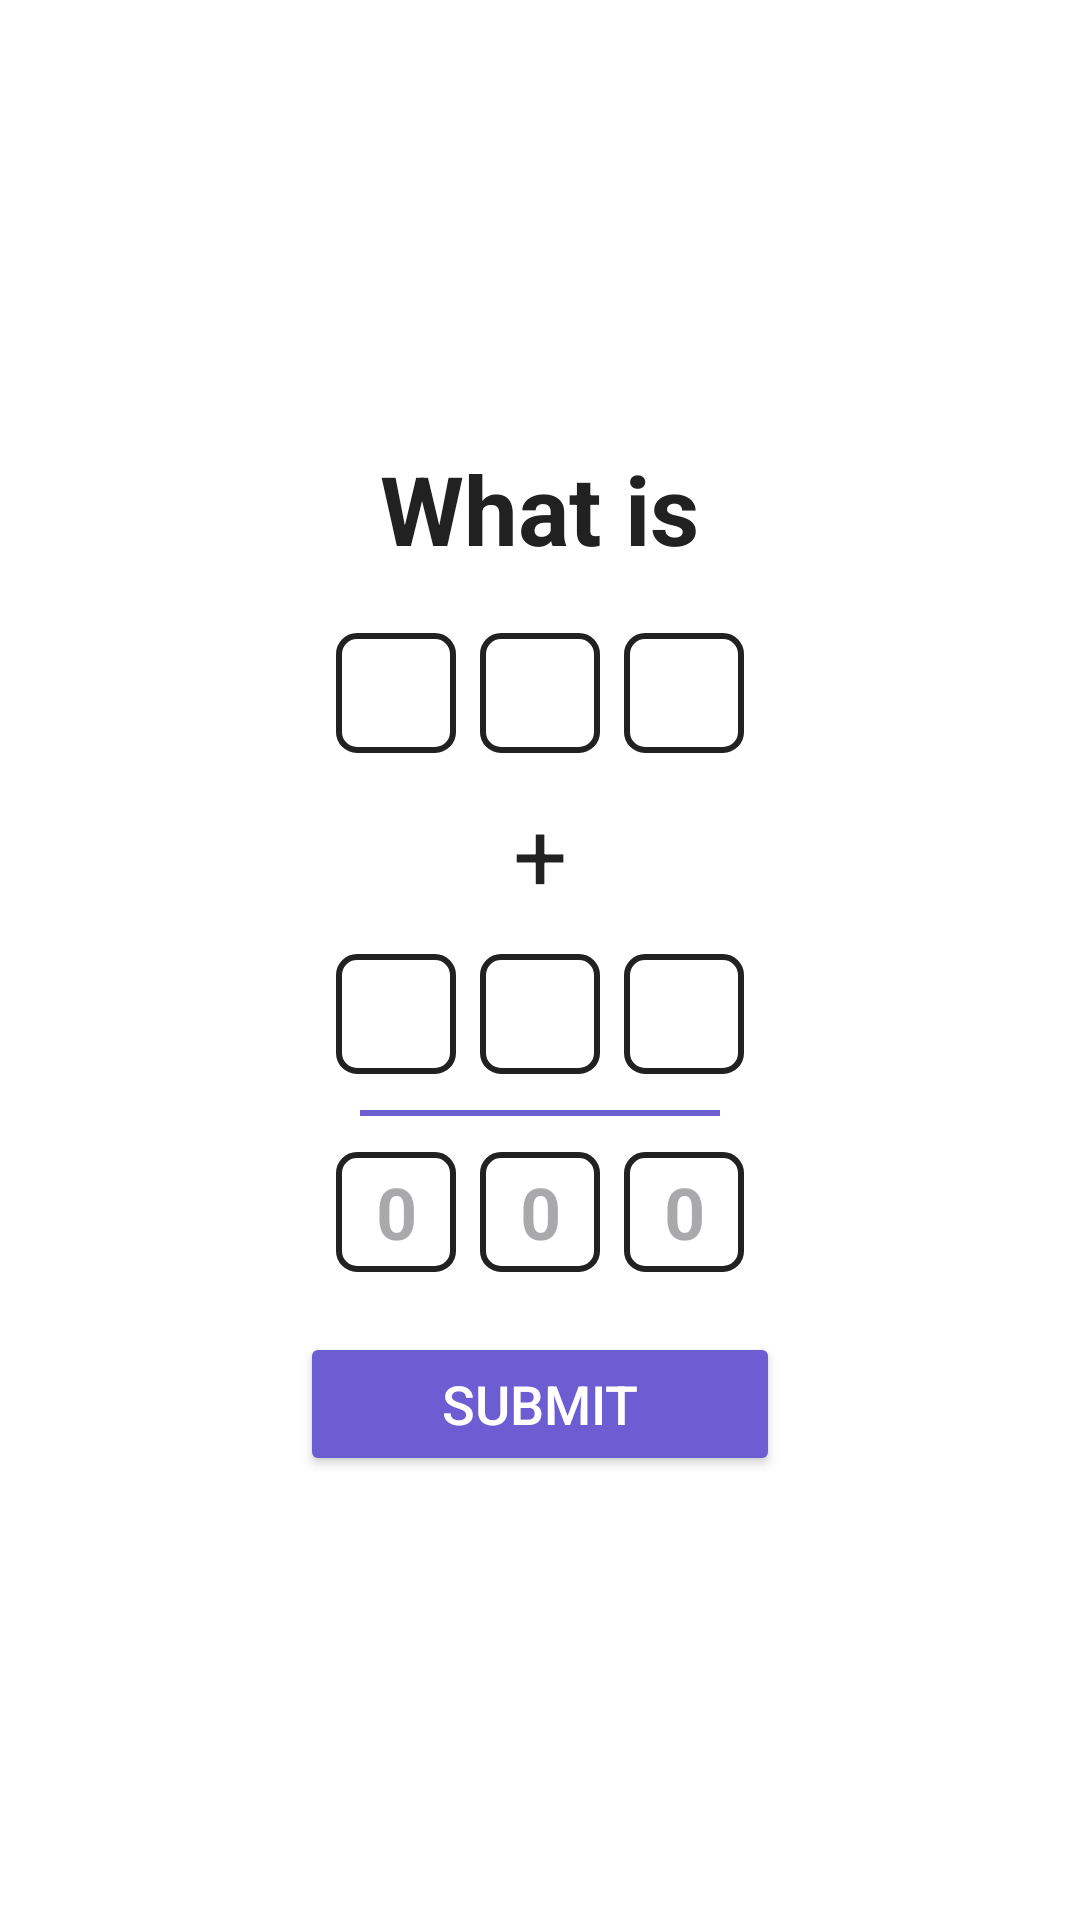

Here is an Android app screen rendered from its layout file. Give the layout XML and the strings, colors and styles it references.
<!-- AndroidManifest.xml: application theme Theme.ZMantra -->
<!-- res/layout/fragment_learning_tiler_frame.xml -->
<?xml version="1.0" encoding="utf-8"?>
<LinearLayout
    xmlns:android="http://schemas.android.com/apk/res/android"
    xmlns:app="http://schemas.android.com/apk/res-auto"
    android:layout_width="match_parent"
    android:layout_height="match_parent"
    android:orientation="vertical"
    android:gravity="center"
    android:background="?attr/colorSurface"
    android:padding="16dp">

    
    <TextView
        android:id="@+id/title_tv"
        android:layout_width="wrap_content"
        android:layout_height="wrap_content"
        android:text="What is"
        android:textSize="32sp"
        android:textColor="?attr/colorOnSecondary"
        android:textStyle="bold"
        android:layout_marginBottom="16dp"
        android:focusable="true"
        android:focusableInTouchMode="true"
        android:contentDescription="Title: What is the result of the operation?" />

    
    <LinearLayout
        android:id="@+id/firstNumberLayout"
        android:layout_width="wrap_content"
        android:layout_height="wrap_content"
        android:orientation="horizontal"
        android:layout_gravity="center"
        android:contentDescription="First number row">

        <TextView
            android:id="@+id/first_digit_1"
            style="@style/NumberBox"
            android:contentDescription="First digit of the first number" />

        <TextView
            android:id="@+id/first_digit_2"
            style="@style/NumberBox"
            android:contentDescription="Second digit of the first number" />

        <TextView
            android:id="@+id/first_digit_3"
            style="@style/NumberBox"
            android:contentDescription="Third digit of the first number" />
    </LinearLayout>

    
    <TextView
        android:id="@+id/operator_tv"
        android:layout_width="wrap_content"
        android:layout_height="wrap_content"
        android:text="+"
        android:textSize="32sp"
        android:textColor="?attr/colorOnSecondary"
        android:layout_marginVertical="8dp"
        android:layout_gravity="center"
        android:contentDescription="Operator symbol for the mathematical operation" />

    
    <LinearLayout
        android:id="@+id/secondNumberLayout"
        android:layout_width="wrap_content"
        android:layout_height="wrap_content"
        android:orientation="horizontal"
        android:layout_gravity="center"
        android:contentDescription="Second number row">

        <TextView
            android:id="@+id/second_digit_1"
            style="@style/NumberBox"
            android:contentDescription="First digit of the second number" />

        <TextView
            android:id="@+id/second_digit_2"
            style="@style/NumberBox"
            android:contentDescription="Second digit of the second number" />

        <TextView
            android:id="@+id/second_digit_3"
            style="@style/NumberBox"
            android:contentDescription="Third digit of the second number" />
    </LinearLayout>

    
    <View
        android:layout_width="120dp"
        android:layout_height="2dp"
        android:background="?attr/colorPrimary"
        android:layout_marginVertical="8dp"
        android:layout_gravity="center"
        android:contentDescription="Divider line between the numbers and answer" />

    
    <LinearLayout
        android:id="@+id/resultNumberLayout"
        android:layout_width="wrap_content"
        android:layout_height="wrap_content"
        android:orientation="horizontal"
        android:layout_gravity="center"
        android:contentDescription="Answer input row">

        <EditText
            android:id="@+id/result_digit_1"
            style="@style/NumberBox"
            android:inputType="number"
            android:hint="0"
            android:importantForAccessibility="yes"
            android:contentDescription="First digit of the answer" />

        <EditText
            android:id="@+id/result_digit_2"
            style="@style/NumberBox"
            android:inputType="number"
            android:hint="0"
            android:importantForAccessibility="yes"
            android:contentDescription="Second digit of the answer" />

        <EditText
            android:id="@+id/result_digit_3"
            style="@style/NumberBox"
            android:inputType="number"
            android:hint="0"
            android:importantForAccessibility="yes"
            android:contentDescription="Third digit of the answer" />
    </LinearLayout>

    
    <Button
        android:id="@+id/submit_btn"
        android:layout_width="160dp"
        android:layout_height="wrap_content"
        android:text="Submit"
        android:textSize="18sp"
        android:textColor="?attr/colorOnPrimary"
        android:backgroundTint="?attr/colorPrimary"
        android:layout_marginTop="16dp"
        android:layout_gravity="center"
        android:contentDescription="Submit button to check the answer" />
</LinearLayout>
<!-- resources referenced by this layout -->
<resources>
  <style name="NumberBox">
          <item name="android:layout_width">40dp</item>
          <item name="android:layout_height">40dp</item>
          <item name="android:gravity">center</item>
          <item name="android:textSize">24sp</item>
          <item name="android:textStyle">bold</item>
          <item name="android:textColor">?attr/colorOnSecondary</item>
          <item name="android:background">@drawable/game_number_box</item>
          <item name="android:layout_margin">4dp</item>
      </style>
  <style name="Theme.ZMantra" parent="Theme.Material3.DayNight.NoActionBar">
  
          
          <item name="colorPrimary">@color/light_purple_button</item>
          <item name="colorOnPrimary">@color/light_purple_button_text</item>
  
          
          <item name="colorSecondary">@color/dark_activity_bar</item>
          <item name="colorOnSecondary">@color/light_activity_bar_text</item>
  
          
          <item name="colorTertiary">@color/light_dark_landing_button</item>
          <item name="colorOnTertiary">@color/light_dark_landing_text</item>
  
  
          
          <item name="colorSurface">@color/dark_surface</item>
  
          
          <item name="android:colorBackground">@color/dark_screen_background</item>
          <item name="colorOutline">@color/dark_subtitle_text</item>
  
  
          
          <item name="android:statusBarColor">@color/dark_activity_bar</item>
  
  
  
  
          <item name="colorError">@color/light_red_button</item>
  
  
      </style>
  <!-- drawable game_number_box (drawable) -->
  <?xml version="1.0" encoding="utf-8"?>
  <shape xmlns:android="http://schemas.android.com/apk/res/android"
      android:shape="rectangle">
      <solid android:color="?attr/colorSurface"/>
      <stroke android:width="2dp" android:color="?attr/colorOnSecondary"/>
      <corners android:radius="6dp"/>
      <padding android:left="8dp" android:right="8dp"/>
  </shape>
  <color name="light_purple_button">#6C5DD3</color>
  <color name="light_purple_button_text">#FFFFFF</color>
  <color name="dark_activity_bar">#212121</color>
  <color name="light_activity_bar_text">#FFFFFF</color>
  <color name="light_dark_landing_button">#424242</color>
  <color name="light_dark_landing_text">#FFFFFF</color>
  <color name="dark_surface">#212121</color>
  <color name="dark_screen_background">#1A1A1A</color>
  <color name="dark_subtitle_text">#666666</color>
  <color name="light_red_button">#D14D42</color>
</resources>
